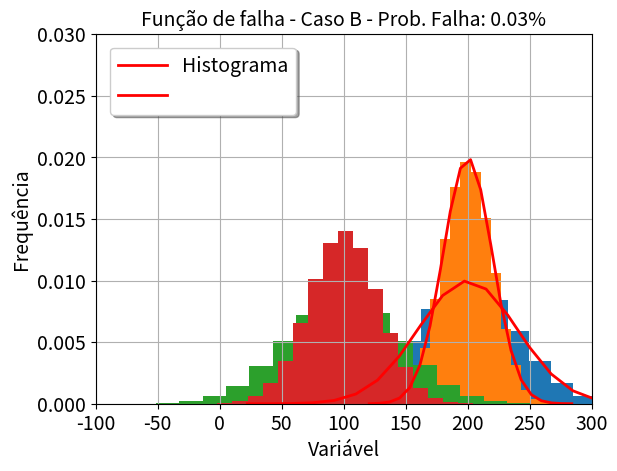

Recreate this plot in Python.
# [redacted]
# Criado em: 04/03/2022   Modificado em: 14/03/2022                          

import numpy as np               # Módulo Numpy
import matplotlib.pyplot as plt  # Função Pyplot

### Função da distribuição normal:
def f(x,μ,σ):
    return 1/(σ*np.sqrt(2*np.pi))*np.exp(-(x-μ)**2/(2*σ**2))

### Função probabilidade de falha (Monte Carlo):
def FalhaMonteCarlo(Amostra, Simulacoes):
    contador = 0
    for i in range(0, Simulacoes): 
        if Amostra[i] < 0: contador = contador+1
    ProbFalha = contador/Simulacoes*100 
    return ProbFalha

### Função de plotagem dos gráficos:
def PlotGraf(p, LimInfx, LimSupx, variavel, ProbFalha):
    count, x, ignored = plt.hist(p, 20, density=True)
    if (variavel == 'Material A') or (variavel == 'Material B'):
        plt.plot(x, f(x,μ,σ), linewidth=2, color='r')
        legenda = ('Distribuição normal', 'Histograma')
    else:
        variavel = variavel+' - Prob. Falha: '+str(round(ProbFalha,2))+'%'
        legenda = ('Histograma', '')
    plt.legend(legenda, shadow=True, loc='upper left', 
               bbox_to_anchor=(0.010, 0.99), handlelength=2.5, fontsize=14)
    plt.title(variavel, fontsize=14)     
    plt.grid(True) 
    plt.xlabel("Variável",   fontsize=14)
    plt.ylabel("Frequência", fontsize=14)
    plt.xticks(fontsize=14)
    plt.yticks(fontsize=14) 
    plt.axis([LimInfx, LimSupx, 0, 0.030]) 
    plt.show()
  
### Material A:
μ, σ, Simulacoes = 200, 40, 100000
RA = np.random.normal(μ, σ, Simulacoes)
PlotGraf(RA, 0, 400, 'Material A', 0)

### Material B:
μ, σ, Simulacoes = 200, 20, 100000
RB = np.random.normal(μ, σ, Simulacoes)
PlotGraf(RB, 0, 400, 'Material B', 0)

### Carga:
μ, σ, Simulacoes = 100, 20, 100000
S = np.random.normal(μ, σ, Simulacoes)

### Função de falha A:
GA = RA-S
ProbFalhaA = FalhaMonteCarlo(GA, Simulacoes)
PlotGraf(GA, -100, 300, 'Função de falha - Caso A', ProbFalhaA)

### Função de falha B:
GB = RB-S
ProbFalhaB = FalhaMonteCarlo(GB, Simulacoes)
PlotGraf(GB, -100, 300, 'Função de falha - Caso B', ProbFalhaB)
